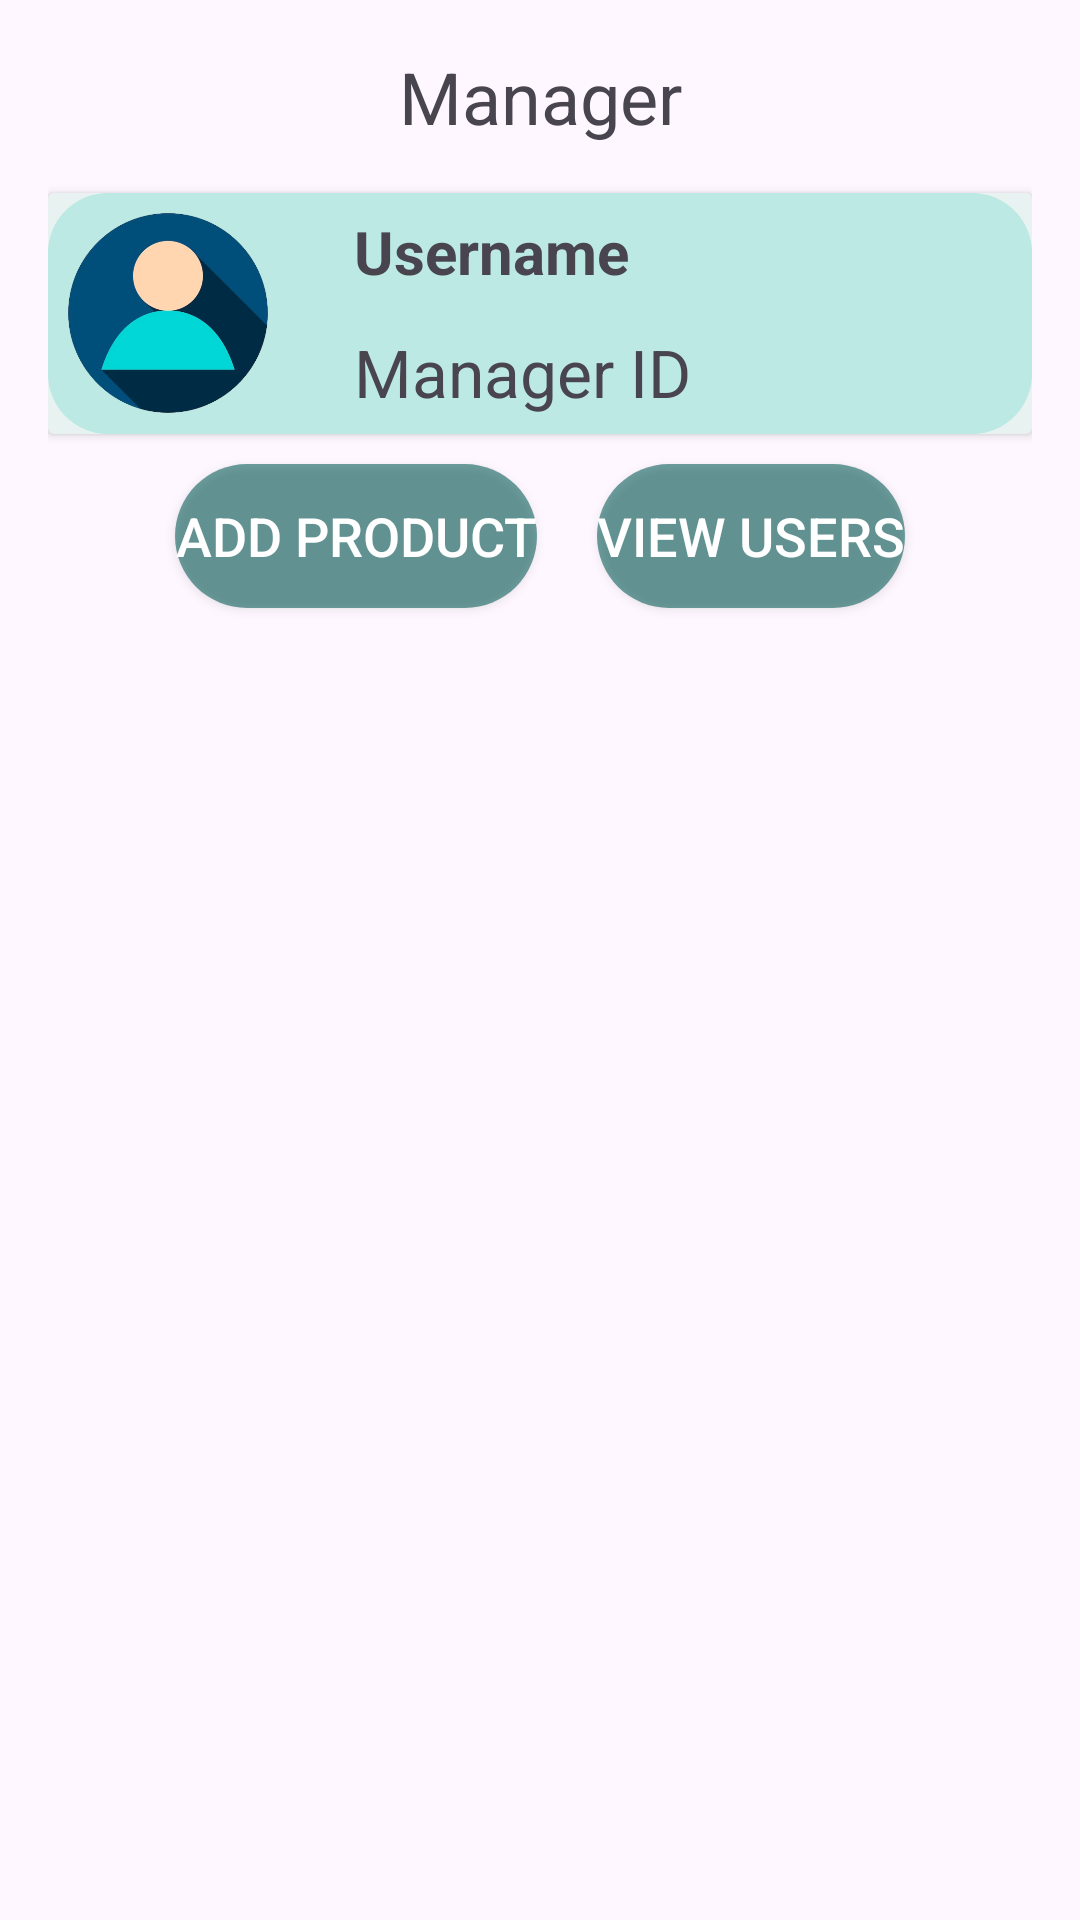

Layout XML and referenced resources for this Android screen:
<!-- AndroidManifest.xml: application theme Theme.ElectronicBazarMAD -->
<!-- res/layout/activity_log_in_m.xml -->
<?xml version="1.0" encoding="utf-8"?>
<LinearLayout xmlns:android="http://schemas.android.com/apk/res/android"
    android:layout_width="match_parent"
    android:layout_height="match_parent"
    android:orientation="vertical"
    android:padding="16dp">

    <TextView
        android:layout_width="match_parent"
        android:layout_height="wrap_content"
        android:text="Manager"
        android:textSize="24sp"
        android:gravity="center"
        android:layout_gravity="center"
        android:layout_marginBottom="16dp"
        android:id="@+id/titlepage" />

    <androidx.cardview.widget.CardView
        android:layout_width="match_parent"
        android:layout_height="wrap_content"
        android:backgroundTint="@color/background"
        android:background="@drawable/trans_box"
        android:padding="16dp">

        <RelativeLayout
            android:layout_width="match_parent"
            android:layout_height="wrap_content"
            android:background="@drawable/trans_box">

            <ImageView
                android:id="@+id/userI"
                android:layout_width="80dp"
                android:layout_height="80dp"
                android:layout_alignParentStart="true"
                android:src="@drawable/userimg" />

            <LinearLayout
                android:layout_width="match_parent"
                android:layout_height="wrap_content"
                android:layout_marginStart="16dp"
                android:layout_toEndOf="@id/userI"
                android:orientation="vertical">

                <TextView
                    android:id="@+id/userName"
                    android:layout_width="wrap_content"
                    android:layout_height="wrap_content"
                    android:text="Username"
                    android:padding="6dp"
                    android:textSize="20sp"
                    android:textStyle="bold" />

                <TextView
                    android:id="@+id/MID"
                    android:layout_width="wrap_content"
                    android:layout_height="wrap_content"
                    android:text="Manager ID"
                    android:textSize="22sp"
                    android:padding="6dp"/>
            </LinearLayout>
        </RelativeLayout>
    </androidx.cardview.widget.CardView>

    <LinearLayout
        android:layout_width="match_parent"
        android:layout_height="wrap_content"
        android:orientation="vertical"
        android:gravity="center">

        <LinearLayout
            android:layout_width="match_parent"
            android:layout_height="wrap_content"
            android:orientation="horizontal"
            android:gravity="center">

            <Button
                android:layout_margin="10dp"
                android:layout_width="wrap_content"
                android:layout_height="wrap_content"
                android:paddingVertical="10dp"
                android:text="ADD PRODUCT"
                android:textSize="18sp"
                android:textColor="#FFFFFF"
                android:background="@drawable/buttons"
                android:elevation="2dp"
                android:layout_gravity="center"
                android:gravity="center"
                android:onClick="addprod" />

            <Button
                android:layout_margin="10dp"
                android:layout_width="wrap_content"
                android:layout_height="wrap_content"
                android:paddingVertical="10dp"
                android:text="VIEW USERS"
                android:textSize="18sp"
                android:textColor="#FFFFFF"
                android:background="@drawable/buttons"
                android:elevation="2dp"
                android:layout_gravity="center"
                android:gravity="center"
                android:onClick="usersM" />
        </LinearLayout>
    </LinearLayout>
</LinearLayout>
<!-- resources referenced by this layout -->
<resources>
  <color name="background">#E8F3F1</color>
  <!-- drawable buttons (drawable) -->
  <?xml version="1.0" encoding="utf-8"?>
  <selector xmlns:android="http://schemas.android.com/apk/res/android">
      <item>
          <shape>
              <corners android:radius="60dp">
  
              </corners>
              <solid android:color="#90005B54"></solid>
          </shape>
      </item>
  
  </selector>
  <!-- drawable trans_box (drawable) -->
  <?xml version="1.0" encoding="utf-8"?>
  <selector xmlns:android="http://schemas.android.com/apk/res/android">
      <item>
          <shape>
              <corners android:radius="20dp">
  
              </corners>
              <solid android:color="#484DCCC1"></solid>
          </shape>
      </item>
  
  </selector>
  <!-- drawable userimg: png bitmap (drawable, 55716 bytes) -->
  <style name="Theme.ElectronicBazarMAD" parent="Base.Theme.ElectronicBazarMAD" />
  <style name="Base.Theme.ElectronicBazarMAD" parent="Theme.Material3.DayNight.NoActionBar">
          
          
      </style>
</resources>
